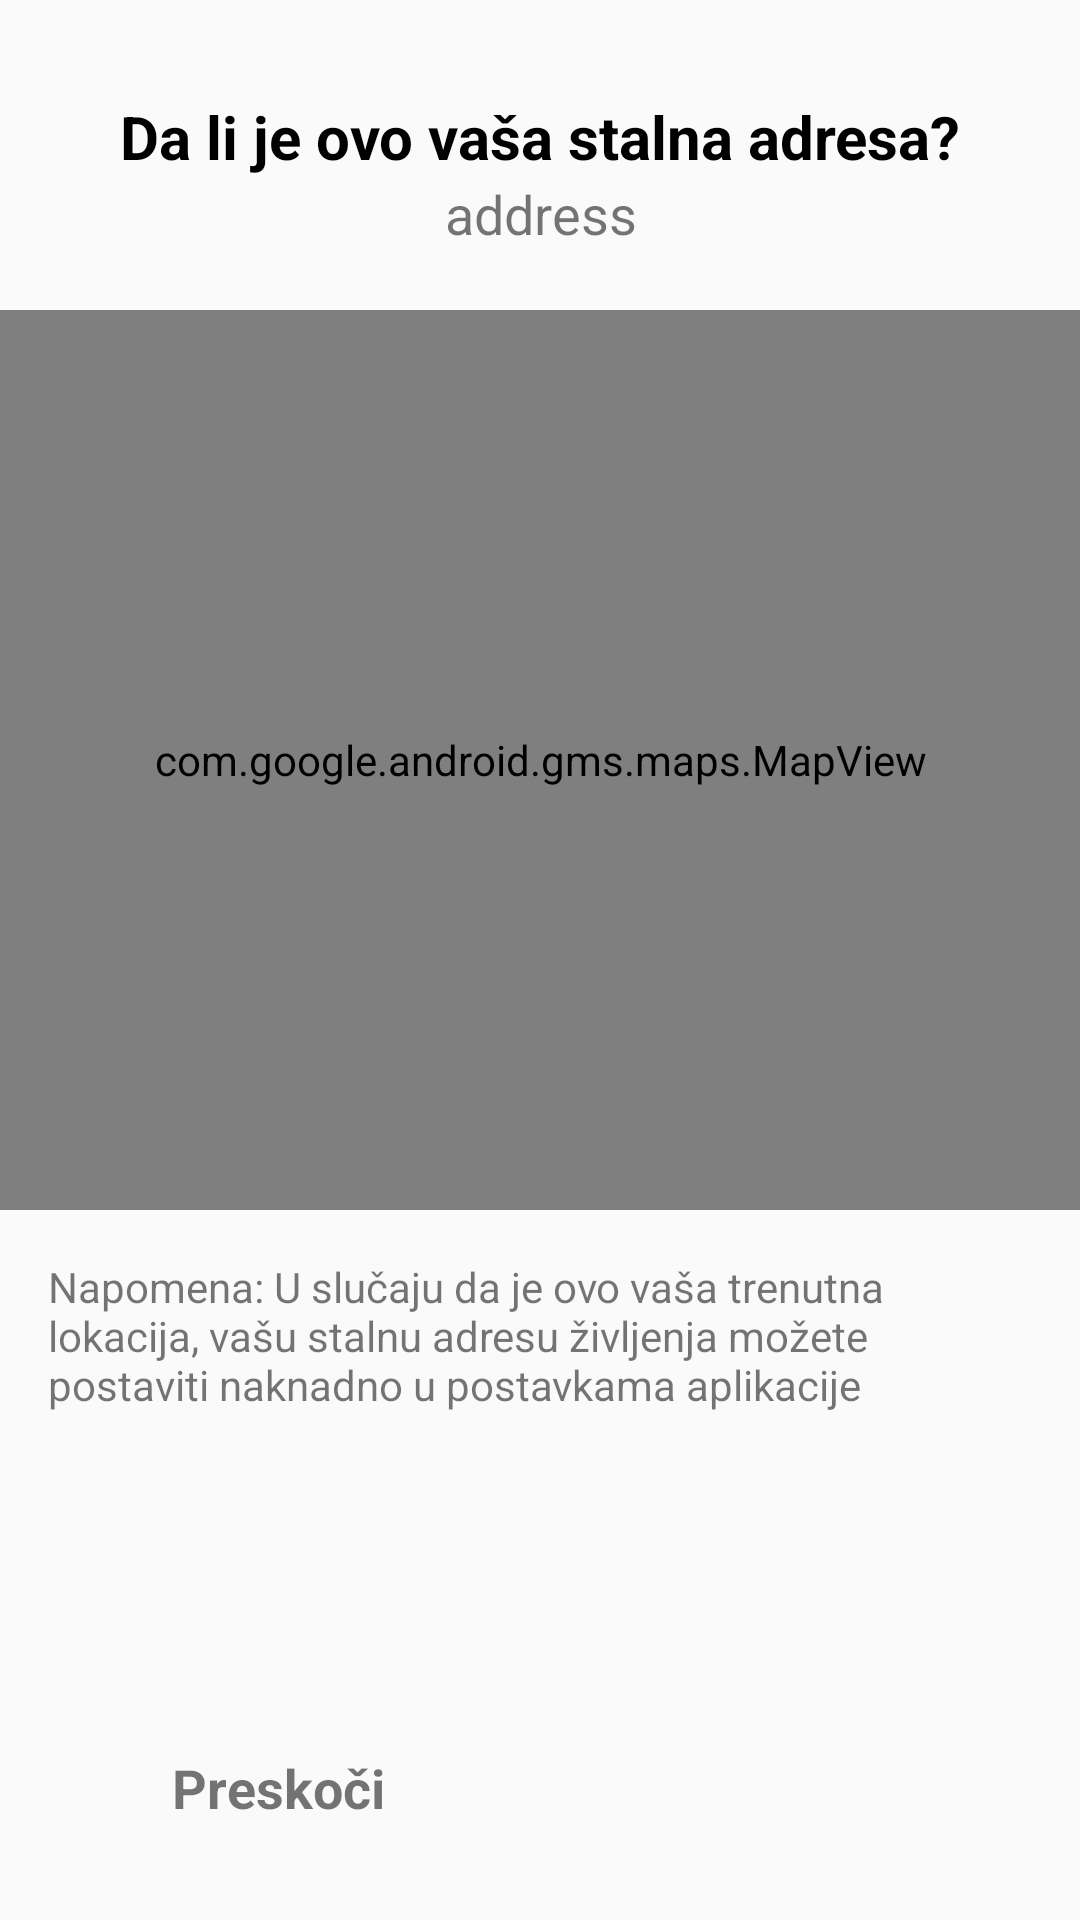

Layout XML and referenced resources for this Android screen:
<!-- AndroidManifest.xml: application theme Theme.AppCompat.Light.NoActionBar -->
<!-- res/layout/fragment_location_setup.xml -->
<?xml version="1.0" encoding="utf-8"?>
<androidx.constraintlayout.widget.ConstraintLayout xmlns:android="http://schemas.android.com/apk/res/android"
    android:layout_width="match_parent"
    android:layout_height="match_parent"
    xmlns:app="http://schemas.android.com/apk/res-auto">

    <TextView
        android:id="@+id/tvTitleSetup"
        android:layout_width="wrap_content"
        android:layout_height="wrap_content"
        android:text="Da li je ovo vaša stalna adresa?"
        android:textSize="20dp"
        android:textStyle="bold"
        android:textColor="@android:color/black"
        app:layout_constraintTop_toTopOf="parent"
        app:layout_constraintRight_toRightOf="parent"
        app:layout_constraintLeft_toLeftOf="parent"
        android:layout_marginTop="32dp"
        />

    <TextView
        android:id="@+id/tvAddress"
        android:layout_width="wrap_content"
        android:layout_height="wrap_content"
        android:text="address"
        app:layout_constraintTop_toBottomOf="@id/tvTitleSetup"
        app:layout_constraintLeft_toLeftOf="@id/tvTitleSetup"
        app:layout_constraintRight_toRightOf="@id/tvTitleSetup"
        app:layout_constraintBottom_toTopOf="@id/mapViewSetup"
        android:layout_marginBottom="4dp"
        android:textSize="18dp"
        />

    <com.google.android.gms.maps.MapView
        android:id="@+id/mapViewSetup"
        android:layout_width="match_parent"
        android:layout_height="300dp"
        app:layout_constraintRight_toRightOf="parent"
        app:layout_constraintLeft_toLeftOf="parent"
        app:layout_constraintTop_toBottomOf="@id/tvAddress"
        app:layout_constraintBottom_toBottomOf="@id/tvDiclamer"
        android:layout_marginTop="16dp"
        app:layout_constraintVertical_bias="0"
        />

    <TextView
        android:id="@+id/tvSkip"
        android:layout_width="wrap_content"
        android:layout_height="wrap_content"
        app:layout_constraintBottom_toBottomOf="parent"
        app:layout_constraintLeft_toLeftOf="parent"
        android:layout_marginRight="64dp"
        android:text="Preskoči"
        android:layout_marginBottom="32dp"
        android:textSize="18dp"
        android:textStyle="bold"
        app:layout_constraintRight_toLeftOf="@id/tvNext"
        />

    <TextView
        android:id="@+id/tvNext"
        android:layout_width="wrap_content"
        android:layout_height="wrap_content"
        android:text="Da"
        android:textSize="18dp"
        android:textColor="@android:color/black"
        app:layout_constraintRight_toRightOf="parent"
        app:layout_constraintBottom_toBottomOf="parent"
        app:layout_constraintLeft_toRightOf="@id/tvSkip"
        android:layout_marginBottom="32dp"
        android:layout_marginLeft="32dp"
        android:visibility="invisible"
        android:textStyle="bold"
        />

    <Button
        android:id="@+id/btnRetrySetup"
        android:layout_width="wrap_content"
        android:layout_height="wrap_content"
        android:background="@drawable/ic_retry_black_24"
        app:layout_constraintTop_toTopOf="@id/mapViewSetup"
        app:layout_constraintBottom_toBottomOf="@id/mapViewSetup"
        app:layout_constraintRight_toRightOf="@id/mapViewSetup"
        app:layout_constraintLeft_toLeftOf="@id/mapViewSetup"
        android:visibility="gone"
        />

    <TextView
        android:id="@+id/tvDiclamer"
        android:layout_width="wrap_content"
        android:layout_height="wrap_content"
        android:text="@string/SETUP_DISCLAMER"
        app:layout_constraintRight_toRightOf="@id/mapViewSetup"
        app:layout_constraintLeft_toLeftOf="@id/mapViewSetup"
        app:layout_constraintTop_toBottomOf="@id/mapViewSetup"
        android:padding="16dp"
        />



</androidx.constraintlayout.widget.ConstraintLayout>
<!-- resources referenced by this layout -->
<resources>
  <string name="SETUP_DISCLAMER">Napomena: U slučaju da je ovo vaša trenutna lokacija, vašu stalnu adresu življenja možete postaviti naknadno u postavkama aplikacije</string>
</resources>
